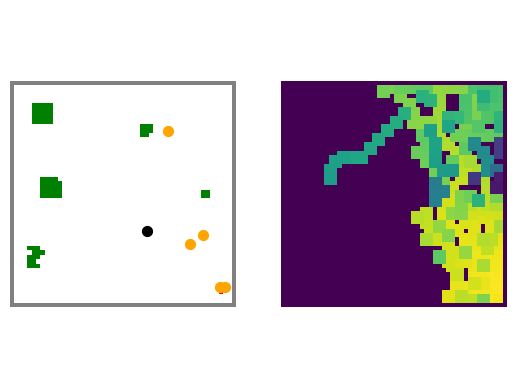

This figure's Python source:
import random
from random import randint
import matplotlib as mpl
import numpy as np
import matplotlib.pyplot as plt
from math import pi,exp,cos
import matplotlib.colors as couleurs




### VARIABLES GLOBALES

## pour l'affichage graphique


# blanc pour les cases vides
# gris pour les obstacles
# vert pour la / les fourmilières
# rouge pour les stocks de nourriture

COULEURS = ["white","grey", "green", "red"]
CMAPU = couleurs.ListedColormap(COULEURS)

# Les fourmis auront aussi leurs couleurs suivant qu'elles sont "à vide" ou "portent un RAU"

COULEUR_FOURMI_SANS_RAU = "black"
COULEUR_FOURMI_AVEC_RAU = "orange"

# Maintenant les codes pour le tableau d'environnement

CODE_OBSTACLE = 1
CODE_PRATICABLE = 0
CODE_RAU = 2
CODE_FOURMILIERE = 3
CODE_PHEROMONE = 50


## pour l'arrêt ou la poursuite de la simulation

NB_RAU_INITIAL = 3 #ici, test manuel ; à implémenter dans remplit_RAU_au_hasard
NB_RAU_COLLECTEES = 0 #idee booleen compteur de RAU rentrées à la maison qui acheve le programme (while), cf. dernière fonction

SIMULATION_EN_COURS = True # cette variable indique que la simulation est en cours (tant qu'elle vaut True, la boucle principale continue - elle devient False par exemple si on ferme la fenêtre grâce à un bout de code que je vous ai mis en cadeau bonus !)


## liées à l'interprétation de l'inertie

EPSILON_COS = 0.001
INFLUENCE_COS_0 = 10
INFLUENCE_COS_PId4 = 6
INFLUENCE_COS_PId2 = 3
INFLUENCE_COS_3PId4 = 2
INFLUENCE_COS_PI = 1



ALPHA_INERTIE = 0.50 #variable caractérisant la préférence au déplacement


INFLUENCE_CASE = 1 #à supprimer ? ancien chemin pour le déplacement choisi


## liées à l'interprétation des phéromones

ALPHA_PHEROMONE = 2.0

TIMER = 0
TIMER_PHEROMONE = 300 #temps avant arrêt de l'émission des phéromones

TAUX_DISP_PHEROMONE = 0.98




### DEFINITION DE L'ENVIRONNEMENT



# ENVIRONNEMENT : rectangle de maxX*maxY cases pratiquables

maxX = 50
maxY = 50
# taille FIXEE dans cet exemple (à généraliser avec un environnement généré au hasard)

ENVIRONNEMENT = np.zeros((maxX+2,maxY+2))

ENVIRONNEMENT[:,0] = CODE_OBSTACLE
ENVIRONNEMENT[0,:] = CODE_OBSTACLE
ENVIRONNEMENT[maxX+1,:] = CODE_OBSTACLE
ENVIRONNEMENT[:,maxY+1] = CODE_OBSTACLE


LISTE_POSITION_RAU = [ (40,5) , (41,5) , (40,6) , (42,5) , (42,6) , (40,4) , (41,4) , (42,4) , (39,5) , (39,6) , (39,7) , (38,5) , (38,6) , (38,4) ]

for k in range(5):
    ENVIRONNEMENT[k+5, 5:10] = CODE_RAU
    ENVIRONNEMENT[k+22, 7:12] = CODE_RAU
for k in range(3):
    ENVIRONNEMENT[k+10, 30:33] = CODE_RAU
    ENVIRONNEMENT[k+25 , 43:46] = CODE_RAU

for coord in LISTE_POSITION_RAU :
    ENVIRONNEMENT[coord] = CODE_RAU


ENVIRONNEMENT[(48,48)] = CODE_FOURMILIERE

#print(ENVIRONNEMENT)





FOURMIS = [[ (48,48), False , (-1,1)],[ (48,48), False , (-1,1)],[ (48,48), False , (-1,1)],[ (48,48), False , (-1,1)],[ (48,48), False , (-1,1)],[ (48,48), False , (-1,1)],[ (48,48), False , (-1,1)],[ (48,48), False , (-1,1)]] #[coordonnées , Rau ou pas, vecteur déplacement ] pour chaque fourmi


TEMPS_PAUSE = 0.001 # caractérise la vitesse des fourmis (cf.tout en bas)



# mettre plus tard : remplit_RAU_au_hasard(x) , remplit_obstacles_au_hasard(x)

# ENVIRONNEMENT PHEROMONES

ENVIRONNEMENT_PHEROMONES = np.zeros((maxX+2,maxY+2))
ENVIRONNEMENT_PHEROMONES[(48,48)] = 5* CODE_PHEROMONE


### FONCTIONS UTILITAIRES


## fonctions liées à l'environnement

def remplit_RAU_au_hasard(nbUnites) :
    '''
    met nbUnites au hasard dans la variable globale ENVIRONNEMENT
    '''

    global NB_RAU_INITIAL

    NB_RAU_INITIAL = nbUnites

    Nb_RAU_placees = 0

    if NB_RAU_INITIAL <= maxX*maxY:
        while Nb_RAU_placees < NB_RAU_INITIAL:
            xRAU = random.randint(1,maxX)
            yRAU = random.randint(1,maxY)
            positionRAU = (xRAU,yRAU)
            if ENVIRONNEMENT[positionRAU] == CODE_PRATICABLE:
                ENVIRONNEMENT[positionRAU] = CODE_RAU
                Nb_RAU_placees += 1

    else:
        print('Pas assez de place dans ENVIRONNEMENT pour autant de RAU')



def remplit_Obstacles_au_hasard(nbUnites) :
    '''
    met nbObstacles obstacles dans la variable ENVIRONNEMENT
    '''

    Nb_Obstacles = nbUnites # faire une variable globale ?
    Nb_Obstacles_places = 0
    positionsObstacles = []

    if Nb_Obstacles <= maxX*maxY :
        while Nb_Obstacles_places < Nb_Obstacles :  #for k in range(nbObstacles) :
            xObs = randint(1, maxX)
            yObs = randint(1, maxY)
            positionsObstacles.append((xObs, yObs))
            for l in positionsObstacles :
                if ENVIRONNEMENT[l] ==  CODE_PRATICABLE :
                    ENVIRONNEMENT[l] = CODE_OBSTACLE
                    Nb_Obstacles_places += 1
    else :
        print('Pas assez de place dans ENVIRONNEMENT pour autant d obstacles')






## liste des voisins praticables ATTENTION MODIFICATION IMPORTANTE !

def liste_des_voisins_praticables(case):
    '''Renvoie liste des coordonnees des cases accessibles en partant d'une autre CASE, c'est à dire celles qui lui sont adjacentes (dont diagonales) et praticables'''
    i = case[0]
    j = case[1]
    voisins_potentiels = [(i-1,j-1),(i-1,j),(i-1,j+1),(i,j+1),(i+1,j+1),(i+1,j),(i+1,j-1),(i,j-1)] # parcours d'en haut à gauche, dans le sens horaire
    indice_voisins_praticables = []
    for candidat in voisins_potentiels:
        if (0 <= candidat[0] < ENVIRONNEMENT.shape[0]) and (0 <= candidat[1] < ENVIRONNEMENT.shape[1]) and (ENVIRONNEMENT[candidat] != CODE_OBSTACLE ):
            indice_voisins_praticables.append(candidat)
    return indice_voisins_praticables



## fonctions de calculs

def couple_delta(case_suivante , case_actuelle):
    '''
    renvoie un vecteur vitesse instantanée entre 2 cases traversées successives
    '''
    di = case_suivante[0] - case_actuelle[0]
    dj = case_suivante[1] - case_actuelle[1]
    couple_delta = ( di , dj )
    return couple_delta


def cos_des_deltas(delta_actuel, delta_possible) :
    produit_scalaire = np.dot(delta_actuel, delta_possible) # produit scalaire entre vecteur avant et vecteur suivant
    norme_vecteur_possible =( (delta_possible[0])**2 + (delta_possible[1])**2 )**(1/2) # norme du vecteur vitesse qui pointe vers une case possible
    norme_vecteur_actuel = ( (delta_actuel[0])**2 + (delta_actuel[1])**2 )**(1/2)
    cos_case_possible = produit_scalaire / (norme_vecteur_possible*norme_vecteur_actuel) # on divise par la norme pour isoler cos


    # arrondissement des valeurs de cos obtenues :

    if abs(cos_case_possible - cos(0)) <= EPSILON_COS :
        cos_case_possible = cos(0)

    elif abs(cos_case_possible - cos(pi/4)) <= EPSILON_COS :
        cos_case_possible = cos(pi/4)

    elif abs(cos_case_possible - cos(pi/2)) <= EPSILON_COS :
        cos_case_possible = cos(pi/2)

    elif abs(cos_case_possible - cos(3*pi/4)) <= EPSILON_COS :
        cos_case_possible = cos(3*pi/4)

    elif abs(cos_case_possible - cos(pi)) <= EPSILON_COS :
        cos_case_possible = cos(pi)

    return cos_case_possible




### FONCTIONS DE DEPLACEMENT

## ATTRACTIVITES


def attractivite_pheromone_une_fourmi(fourmi) :
    ''' renvoie la liste des attractivités des cases praticables (valeurs arbitraires) liées aux phéromones pour la fourmi concernée, prend argument un TRIPLET
    '''

    case_actuelle = fourmi[0]
    voisins_praticables = liste_des_voisins_praticables(case_actuelle)
    L_attractivite_pheromone_des_voisins_praticables = []

    for case_possible in voisins_praticables :
        if ENVIRONNEMENT_PHEROMONES[case_possible] != 0 :
           L_attractivite_pheromone_des_voisins_praticables.append( ENVIRONNEMENT_PHEROMONES[case_possible] )
        else :
            L_attractivite_pheromone_des_voisins_praticables.append(-10000)

    return L_attractivite_pheromone_des_voisins_praticables



def attractivite_inertie_une_fourmi(fourmi):
    '''
    renvoie la liste des attractivités des  praticables (valeurs arbitraires) liées à l'inertie de la fourmi concernée, prend argument un TRIPLET
    '''


    case_actuelle = fourmi[0]
    delta_actuel = fourmi[2] # couple_delta de l'actuel ATTENTION NE TRAITE QU'UN GROUPE DE FOURMIS
    voisins_praticables = liste_des_voisins_praticables(case_actuelle)
    L_cos_voisins_praticables = []
    L_attractivite_inertie_des_voisins_praticables = []


    for case_possible in voisins_praticables :
        delta_possible = couple_delta(case_possible, case_actuelle) #vecteur vitesse de case actuelle à case possible
        cos_case_possible = cos_des_deltas(delta_actuel, delta_possible)

        L_cos_voisins_praticables.append(cos_case_possible) #liste des cos de l'angle formé par les vecteurs actuel et possible

    for x in L_cos_voisins_praticables :
        if x == cos(0) :
            L_attractivite_inertie_des_voisins_praticables.append(INFLUENCE_COS_0)

        elif x == cos(pi/4) :
            L_attractivite_inertie_des_voisins_praticables.append(INFLUENCE_COS_PId4)

        elif x == cos(pi/2) :
            L_attractivite_inertie_des_voisins_praticables.append(INFLUENCE_COS_PId2)

        elif x == cos(3*pi/4) :
            L_attractivite_inertie_des_voisins_praticables.append(INFLUENCE_COS_3PId4)

        elif x == cos(pi) :
            L_attractivite_inertie_des_voisins_praticables.append(INFLUENCE_COS_PI)

    return L_attractivite_inertie_des_voisins_praticables





## DEPLACEMENT

def mouvement_ini() :
    return (randint(-1,1),randint(-1,1))



def deplacement_aleatoire_une_fourmi(fourmi) :
    '''
    chaque fourmi se promène aléatoirement, la fonction prend en argument un TRIPLET
    '''
    nouvelle_case = random.choice(liste_des_voisins_praticables(fourmi[0]))
    #print("la fourmi", fourmi[0],"va en ", nouvelle_case)
    return nouvelle_case



def deplacement_inertie_une_fourmi(fourmi):
    '''
    chaque fourmi se déplace selon son inertie, la fonction prend en argument un TRIPLET
    '''

    cases_possibles = liste_des_voisins_praticables(fourmi[0])

    attractivite_inertie = attractivite_inertie_une_fourmi(fourmi)
    attractivite_pheromone = attractivite_pheromone_une_fourmi(fourmi)
    attractivite_inertie_softmax = []

    for i in range(len(cases_possibles)) :
        a = exp( ALPHA_INERTIE*attractivite_inertie[i] )
        attractivite_inertie_softmax.append( a )

    nouvelle_case = random.choices(cases_possibles , attractivite_inertie_softmax ) # choix pondéré par les attractivités ATTENTION C'EST UN ARRAY
    #print(nouvelle_case)
    #print("la fourmi", fourmi,"va en ", nouvelle_case)

    return nouvelle_case[0]



def deplacement_inertie_et_pheromones_une_fourmi(fourmi):
    '''
    chaque fourmi se déplace selon son inertie et les phéromones alentours, la fonction prend en argument un TRIPLET
    '''


    cases_possibles = liste_des_voisins_praticables(fourmi[0])

    attractivite_inertie = attractivite_inertie_une_fourmi(fourmi)
    attractivite_pheromone = attractivite_pheromone_une_fourmi(fourmi)
    attractivite_inertie_softmax = []

    for i in range(len(cases_possibles)) :
        a = exp( ALPHA_INERTIE*attractivite_inertie[i] )
        b = exp( ALPHA_PHEROMONE*attractivite_pheromone[i] )
        attractivite_inertie_softmax.append( a + b )

    nouvelle_case = random.choices(cases_possibles , attractivite_inertie_softmax ) # choix pondéré par les attractivités ATTENTION C'EST UN ARRAY
    #print(nouvelle_case)
    #print("la fourmi", fourmi,"va en ", nouvelle_case)

    return nouvelle_case[0]







def deplacement_des_fourmis() :

    '''
    gère le déplacement de toutes les fourmis, et le passage entre "sans RAU" et "avec RAU"
    '''

    global NB_RAU_COLLECTEES
    global FOURMIS

    FOURMIS_provisoire = []

    for fourmi in FOURMIS:

        past_position = fourmi[0]


        if fourmi[1]: # fourmis avec RAU

            #for case in liste_des_voisins_praticables(fourmi[0]):    AUTOMATISATION DE LA RENTRÉE DANS LA FOURMILIERE
             #   if ENVIRONNEMENT[case] == CODE_FOURMILIERE:
              #      new_position = case
               #     break

            new_position = deplacement_inertie_et_pheromones_une_fourmi(fourmi) # on peut intervertir 'aleatoire', 'inertie' et 'inertie_et_pheromones'
            if ENVIRONNEMENT[new_position] == CODE_FOURMILIERE :
                print( "la fourmi", fourmi, "a rempli son quota")
                NB_RAU_COLLECTEES += 1 # pas ajout de fourmi dans la liste provisoire
            else :
                fourmi[0] = new_position # on affecte la nouvelle position
                fourmi[2] = couple_delta( new_position , past_position )
                #ENVIRONNEMENT[new_position] = CODE_PHEROMONE # POUR AUTRE PHEROMONE

                FOURMIS_provisoire.append(fourmi)


        if not fourmi[1]: # fourmis sans RAU

            new_position = deplacement_inertie_une_fourmi(fourmi) # on peut intervertir 'aleatoire', 'inertie' et 'inertie_et_pheromones'
            if ENVIRONNEMENT[new_position] == CODE_RAU :
                print( "la fourmi",fourmi,"a récupéré de la bouffe en", new_position)
                fourmi[0] = new_position
                fourmi[1] = True
                ENVIRONNEMENT[new_position] = CODE_PRATICABLE


            else :
                fourmi[0] = new_position

            fourmi[2] = couple_delta( new_position , past_position )

            if ENVIRONNEMENT[new_position] != CODE_FOURMILIERE and ENVIRONNEMENT[new_position] != CODE_RAU and TIMER <= TIMER_PHEROMONE and ENVIRONNEMENT_PHEROMONES[new_position] == 0 :
                ENVIRONNEMENT_PHEROMONES[new_position] += CODE_PHEROMONE - TIMER*(CODE_PHEROMONE/TIMER_PHEROMONE)
                for k in liste_des_voisins_praticables(new_position) :
                    ENVIRONNEMENT_PHEROMONES[k] = CODE_PHEROMONE - TIMER*(CODE_PHEROMONE/TIMER_PHEROMONE)

            FOURMIS_provisoire.append(fourmi)



    FOURMIS = FOURMIS_provisoire
    #print([fourmi[2] for fourmi in FOURMIS]) CONTRÔLE ANCIEN, à supprimer ?






### GESTION ET AFFICHAGE SIMULATION

## Affichage graphique et interaction

def ferme_fenetre(event) : # fonction appelée quand on ferme la fenêtre
    global SIMULATION_EN_COURS

    SIMULATION_EN_COURS = False


def affichage_graphique() :
    ax1.cla() #FB à chaque nouvel affichage, Commencer par tout effacer

    ax1.axis('off')

    ax1.imshow(ENVIRONNEMENT,cmap=CMAPU)  # On affiche le terrain

    FOURMIS_AVEC_RAU = [fourmi[0] for fourmi in FOURMIS if fourmi[1]] # positions des fourmis avec RAU
    FOURMIS_SANS_RAU = [fourmi[0] for fourmi in FOURMIS if not fourmi[1]] # positions des fourmis sans RAU

    # Puis on affiche les fourmis

    liste_i = [fourmi[0] for fourmi in FOURMIS_AVEC_RAU]
    liste_j = [fourmi[1] for fourmi in FOURMIS_AVEC_RAU]


    ax1.scatter(liste_j , liste_i,color = COULEUR_FOURMI_AVEC_RAU, s = 50, marker = 'o' )


    liste_i = [fourmi[0] for fourmi in FOURMIS_SANS_RAU]
    liste_j = [fourmi[1] for fourmi in FOURMIS_SANS_RAU]


    ax1.scatter(liste_j , liste_i, color = COULEUR_FOURMI_SANS_RAU, s = 50, marker = 'o')

    ax1.axis('equal')

    ax2.cla() # "efface les axes courants" : cela efface l'ancienne position des fourmis

    ax2.axis('off')  #supprime les axes du tableau

    ax2.imshow(ENVIRONNEMENT_PHEROMONES)




    #plt.show() #FB Attention, le plt.show() doit en fait se trouver ailleurs (à la fin de la boucle principale), ici on va utiliser : # COMMENTAIRE SUPPRIMABLE

    plt.draw()





## Initialisation de Matplotlib et Boucle Principale


fig, (ax1, ax2) = plt.subplots(1, 2)

fig.canvas.mpl_connect('close_event', ferme_fenetre)

while SIMULATION_EN_COURS :
    #print("-------")
    affichage_graphique()
    deplacement_des_fourmis()
    TIMER += 1
    #ENVIRONNEMENT_PHEROMONES *= TAUX_DISP_PHEROMONE


    if NB_RAU_COLLECTEES == NB_RAU_INITIAL : #La simulation s'arrête quand x sont récoltées (implémenter l'unicité de la RAU, une réserve limitée ?) (OU quand toutes les fourmis sont rentrés à la fourmilière avec une RAU ?)
        SIMULATION_EN_COURS = False
    plt.pause(TEMPS_PAUSE)

plt.show()


#Si on met un fort ALPHA_PHEROMONE personne va vouloir rentrer à la fourmilière elles vont juste tourner autour


##
#dans fonction deplacement : codepheromone*tauxdisp
#dans boucle finale : timer pour arreter emission au bout d'un moment